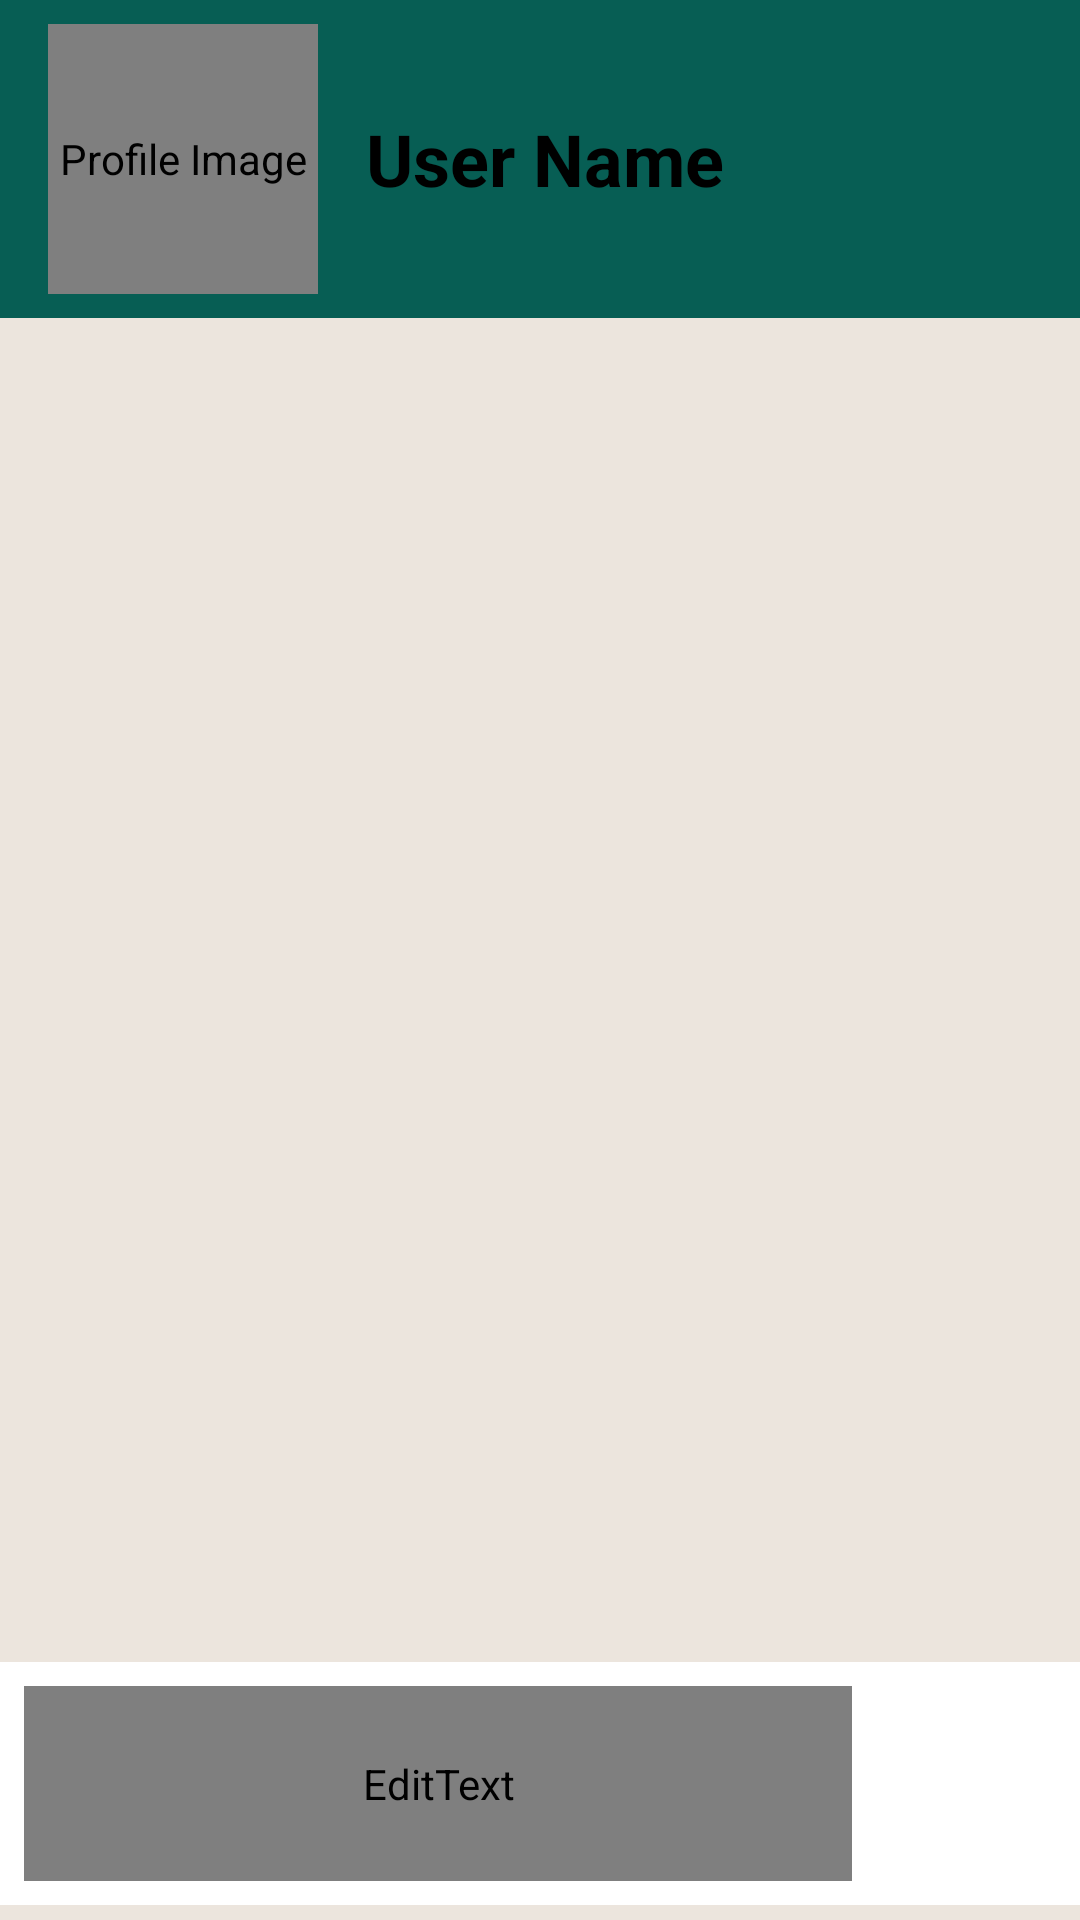

Layout XML and referenced resources for this Android screen:
<!-- AndroidManifest.xml: application theme Theme.GiggleGossip -->
<!-- res/layout/activity_chat_win.xml -->
<RelativeLayout xmlns:android="http://schemas.android.com/apk/res/android"
    xmlns:app="http://schemas.android.com/apk/res-auto"
    xmlns:tools="http://schemas.android.com/tools"
    android:id="@+id/main"
    android:layout_width="match_parent"
    android:layout_height="match_parent"
    android:background="@color/background">

    
    <LinearLayout
        android:id="@+id/ll1"
        android:layout_width="match_parent"
        android:layout_height="wrap_content"
        android:background="@color/headerBackground"
        android:gravity="center_vertical"
        android:orientation="horizontal"
        android:padding="8dp">

        <de.hdodenhof.circleimageview.CircleImageView
            android:id="@+id/profileimgg"
            android:layout_width="90dp"
            android:layout_height="90dp"
            android:layout_marginStart="8dp"
            android:contentDescription="Profile Image"
            android:src="@drawable/photocamera" />

        <LinearLayout
            android:layout_width="0dp"
            android:layout_height="wrap_content"
            android:layout_marginStart="8dp"
            android:layout_weight="1"
            android:orientation="vertical">

            <TextView
                android:id="@+id/recivername"
                android:layout_width="wrap_content"
                android:layout_height="wrap_content"
                android:padding="8dp"
                android:text="User Name"
                android:textColor="@color/textPrimary"
                android:textSize="24sp"
                android:textStyle="bold" />

        </LinearLayout>
    </LinearLayout>

    

    

    <LinearLayout
        android:id="@+id/messageInputLayout"
        android:layout_width="match_parent"
        android:layout_height="wrap_content"
        android:layout_alignParentBottom="true"
        android:layout_marginBottom="5dp"
        android:background="@color/inputBackground"
        android:gravity="center_vertical"
        android:orientation="horizontal"
        android:padding="8dp">

        <EditText
            android:id="@+id/textmsg"
            android:layout_width="0dp"
            android:layout_height="65dp"
            android:layout_weight="1"
            android:hint="Type a message...."
            android:padding="13.00dp"
            android:layout_gravity="center"
            android:textColor="@color/textPrimary"
            android:fontFamily="@font/poppins_regular"
            android:background="@null"
            android:textColorHint="@color/textSecondary" />

        <ImageView
            android:id="@+id/sendbtnn"
            android:layout_width="60dp"
            android:layout_height="60dp"
            android:layout_marginStart="8dp"
            android:contentDescription="Send"
            android:padding="15dp"
            android:src="@drawable/sendbut"
            app:tint="@color/black" />
    </LinearLayout>

    <androidx.recyclerview.widget.RecyclerView
        android:id="@+id/msgadpter"
        android:layout_width="match_parent"
        android:layout_height="502dp"
        android:layout_above="@id/messageInputLayout"
        android:layout_below="@id/ll1"
        android:layout_marginTop="7dp"
        android:layout_marginBottom="7dp"
        android:padding="13.0dp"/>

</RelativeLayout>
<!-- resources referenced by this layout -->
<resources>
  <color name="background">#ECE5DD</color>
  <color name="black">#FF000000</color>
  <color name="headerBackground">#075E54</color>
  <color name="inputBackground">#FFFFFF</color>
  <color name="textPrimary">#000000</color>
  <color name="textSecondary">#757575</color>
  <style name="Theme.GiggleGossip" parent="Base.Theme.GiggleGossip" />
  <style name="Base.Theme.GiggleGossip" parent="Theme.Material3.DayNight.NoActionBar">
          
          
      </style>
</resources>
